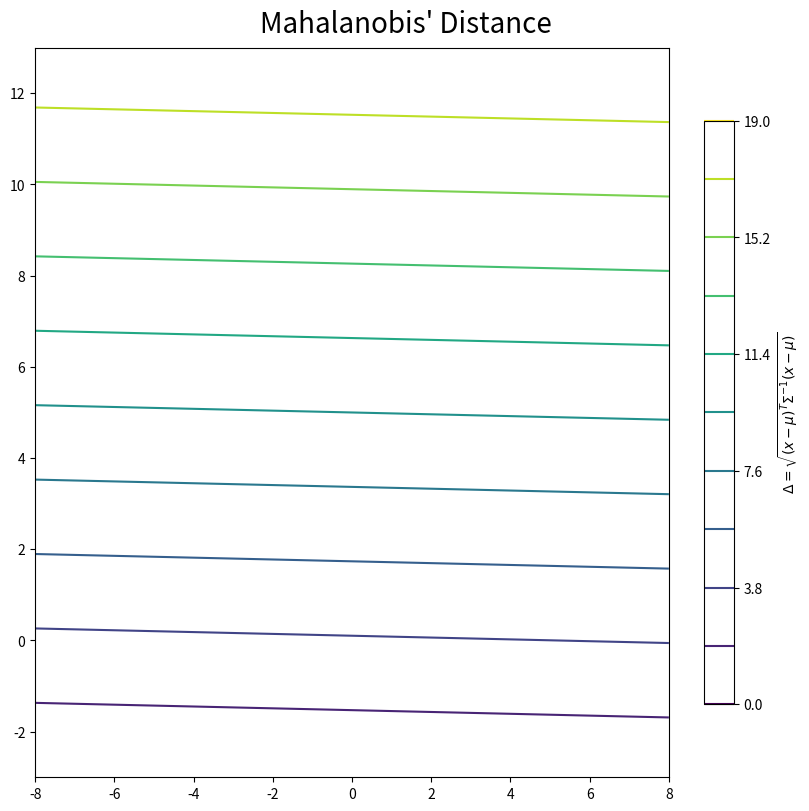

This chart was generated by the following Python code: (Note: this script raises an exception after producing the figure.)

# 2次元マハラノビス距離の作図

# %%

# ライブラリを読込
import numpy as np
import matplotlib.pyplot as plt
from matplotlib.animation import FuncAnimation

# %%

### 平均パラメータの影響 ---------------------------------------------------------

## パラメータの設定

# フレーム数を指定
frame_num = 100

# 平均ベクトルを指定
mu0_vals = np.linspace(start=-5.0, stop=5.0, num=frame_num)
mu1_vals = np.linspace(start=0.0, stop=10.0, num=frame_num)

# 分散共分散行列を指定
sigma_dd = np.diag(np.ones(2))

# 精度行列を計算
inv_sigma_dd = np.linalg.inv(sigma_dd)

# %%

## 座標の作成

# 各軸の範囲の調整値を指定
sgm_num = 3.0

# 各軸の範囲を設定
x0_min = mu0_vals.min() - sgm_num * np.sqrt(sigma_dd[0, 0])
x0_max = mu0_vals.max() + sgm_num * np.sqrt(sigma_dd[0, 0])
x1_min = mu1_vals.min() - sgm_num * np.sqrt(sigma_dd[1, 1])
x1_max = mu1_vals.max() + sgm_num * np.sqrt(sigma_dd[1, 1])
print(x0_min.round(2), x0_max.round(2))
print(x1_min.round(2), x1_max.round(2))

# 各軸の値を作成
x0 = np.linspace(start=x0_min, stop=x0_max, num=50) # 0軸方向の点の数を指定
x1 = np.linspace(start=x1_min, stop=x1_max, num=50) # 1軸方向の点の数を指定

# 格子点を作成
X0, X1 = np.meshgrid(x0, x1)

# 格子点の形状を設定
grid_shape = X0.shape
grid_size  = X0.size
print(grid_size)

# 座標を作成
X = np.stack([X0.flatten(), X1.flatten()], axis=1)

# %%

## 距離の計算

# フレームごとに処理
trace_mu_lt   = []
trace_dist_lt = []
for frame_i in range(frame_num):

    # 平均ベクトルを作成
    mu_d = np.array(
        [mu0_vals[frame_i], mu1_vals[frame_i]]
    )

    # マハラノビス距離を計算
    dist_vec = np.array(
        [np.sqrt((x_d - mu_d).T @ inv_sigma_dd @ (x_d - mu_d)) for x_d in X]
    )
    
    # 結果を格納
    trace_mu_lt.append(mu_d.copy())
    trace_dist_lt.append(dist_vec)
    
    # 途中経過を表示
    print(f'frame: {frame_i+1} / {frame_num}')

# %%

## アニメーションの作成

# グラデーションの範囲を設定
dist_min = 0.0
dist_max = np.ceil(max([arr.max() for arr in trace_dist_lt]))

# 等高線の位置を指定
dist_levels = np.linspace(start=dist_min, stop=dist_max, num=11) # 線の数を指定
print(dist_levels)

# %% 

# ラベル用の文字列を作成
def_label = '$\\Delta = \\sqrt{(x - \\mu)^{T} \\Sigma^{-1} (x - \\mu)}$'

# グラフオブジェクトを初期化
fig, ax = plt.subplots(nrows=1, ncols=1, constrained_layout=True, 
                       figsize=(8, 8), dpi=100, facecolor='white')
fig.suptitle("Mahalanobis' Distance", fontsize=20)
cs = ax.contour(X0, X1, np.linspace(dist_min, dist_max, num=grid_size).reshape(grid_shape), 
                cmap='viridis', vmin=dist_min, vmax=dist_max, levels=dist_levels) # カラーバー表示用のダミー
fig.colorbar(cs, ax=ax, shrink=0.8, label=def_label)

# 作図処理を定義
def update(frame_i):
    
    # 前フレームのグラフを初期化
    ax.cla()

    # 平均ベクトルを取得
    mu_d = trace_mu_lt[frame_i]

    # ラベル用の文字列を作成
    mu_str    = '(' + ', '.join(str(val.round(2)) for val in mu_d) + ')'
    sigma_str = '(' + ', '.join('(' + ', '.join(str(val.round(2)) for val in vec) + ')' for vec in sigma_dd) + ')'
    param_label  = '$D = 2$\n'
    param_label += '$\\mu = ' + mu_str + '$\n'
    param_label += '$\\Sigma = ' + sigma_str + '$'
    
    # 2Dマハラノビス距離を作図
    ax.scatter(*mu_d, 
               color='red', s=100, marker='x', label='$\\mu$') # 中心
    ax.plot([mu_d[0], x0_min], [mu_d[1], mu_d[1]], 
            color='black', linestyle='dotted') # 中心の0軸座標
    ax.plot([mu_d[0], mu_d[0]], [mu_d[1], x1_min], 
            color='black', linestyle='dotted') # 中心の1軸座標
    ax.contour(X0, X1, trace_dist_lt[frame_i].reshape(grid_shape), 
               cmap='viridis', vmin=dist_min, vmax=dist_max, levels=dist_levels) # マハラノビス距離
    ax.set_xlim(xmin=x0_min, xmax=x0_max)
    ax.set_ylim(ymin=x1_min, ymax=x1_max)
    ax.set_xlabel('$x_0$')
    ax.set_ylabel('$x_1$')
    ax.set_title(param_label, loc='left')
    ax.grid()
    ax.legend()
    ax.set_aspect('equal', adjustable='box')

# 動画を作成
ani = FuncAnimation(fig=fig, func=update, frames=frame_num, interval=100)

# 動画を書出
ani.save(
    filename='../figure/mahalanobis_distance/2d_mu.mp4', 
    progress_callback = lambda i, n: print(f'frame: {i} / {n}')
)


# %%

### 分散パラメータの影響 ---------------------------------------------------------

## パラメータの設定

# フレーム数を指定
frame_num = 100

# 平均ベクトルを指定
mu_d = np.zeros(2)

# 分散共分散行列を指定
sigma_dd     = np.diag(np.ones(2))
sigma00_vals = np.linspace(start=0.1, stop=9.0, num=frame_num)
sigma11_vals = np.linspace(start=0.1, stop=4.0, num=frame_num)

# %%

## 座標の作成

# 各軸の範囲の調整値を指定
sgm_num = 1.0

# 各軸の範囲を設定
x0_min = mu_d[0] - sgm_num * np.sqrt(sigma00_vals.max())
x0_max = mu_d[0] + sgm_num * np.sqrt(sigma00_vals.max())
x1_min = mu_d[1] - sgm_num * np.sqrt(sigma11_vals.max())
x1_max = mu_d[1] + sgm_num * np.sqrt(sigma11_vals.max())
print(x0_min.round(2), x0_max.round(2))
print(x1_min.round(2), x1_max.round(2))

# 各軸の値を作成
x0 = np.linspace(start=x0_min, stop=x0_max, num=50) # 0軸方向の点の数を指定
x1 = np.linspace(start=x1_min, stop=x1_max, num=50) # 1軸方向の点の数を指定

# 格子点を作成
X0, X1 = np.meshgrid(x0, x1)

# 格子点の形状を設定
grid_shape = X0.shape
grid_size  = X0.size
print(grid_size)

# 座標を作成
X = np.stack([X0.flatten(), X1.flatten()], axis=1)

# %%

## 距離の計算

# フレームごとに処理
trace_sigma_lt = []
trace_dist_lt  = []
for frame_i in range(frame_num):

    # 分散共分散行列を作成
    sigma_dd[0, 0] = sigma00_vals[frame_i]
    sigma_dd[1, 1] = sigma11_vals[frame_i]
    
    # 精度行列を計算
    inv_sigma_dd = np.linalg.inv(sigma_dd)

    # マハラノビス距離を計算
    dist_vec = np.array(
        [np.sqrt((x_d - mu_d).T @ inv_sigma_dd @ (x_d - mu_d)) for x_d in X]
    )
    
    # 結果を格納
    trace_sigma_lt.append(sigma_dd.copy())
    trace_dist_lt.append(dist_vec)
    
    # 途中経過を表示
    print(f'frame: {frame_i+1} / {frame_num}')

# %%

## アニメーションの作成

# グラデーションの範囲を設定
dist_min = 0.0
dist_max = np.ceil(max([arr.max() for arr in trace_dist_lt]))

# 基準値を指定
dist_val = 1.0

# 等高線の位置を設定
dist_levels = np.array([dist_min, dist_val, dist_max])
print(dist_levels)

# %%

# ユークリッド距離(円周の座標)を計算
t = np.linspace(start=0.0, stop=2.0*np.pi, num=61) # ラジアン
euclid_x0 = mu_d[0] + dist_val * np.cos(t)
euclid_x1 = mu_d[1] + dist_val * np.sin(t)

# ラベル用の文字列を作成
def_label = '$\\Delta = \\sqrt{(x - \\mu)^{T} \\Sigma^{-1} (x - \\mu)}$'

# グラフオブジェクトを初期化
fig, ax = plt.subplots(nrows=1, ncols=1, constrained_layout=True, 
                       figsize=(8, 8), dpi=100, facecolor='white')
fig.suptitle("Mahalanobis' Distance", fontsize=20)
cs = ax.contour(X0, X1, np.linspace(dist_min, dist_max, num=grid_size).reshape(grid_shape), 
                cmap='viridis', vmin=dist_min, vmax=dist_max, levels=dist_levels) # カラーバー表示用のダミー
fig.colorbar(cs, ax=ax, shrink=0.8, label=def_label)

# 作図処理を定義
def update(frame_i):
    
    # 前フレームのグラフを初期化
    ax.cla()

    # 分散共分散行列を取得
    sigma_dd = trace_sigma_lt[frame_i]

    # 標準偏差を抽出
    sigma_d = np.sqrt(np.diag(sigma_dd))
    
    # ラベル用の文字列を作成
    mu_str    = '(' + ', '.join(str(val.round(2)) for val in mu_d) + ')'
    sigma_str = '(' + ', '.join('(' + ', '.join(str(val.round(2)) for val in vec) + ')' for vec in sigma_dd) + ')'
    param_label  = '$D = 2$\n'
    param_label += '$\\mu = ' + mu_str + '$\n'
    param_label += '$\\Sigma = ' + sigma_str + '$'
    
    # 2Dマハラノビス距離を作図
    ax.plot([mu_d[0], mu_d[0]+sigma_d[0]], [mu_d[1], mu_d[1]], 
            color='C1', label=f'$\\sigma_0 = {np.sqrt(sigma_dd[0, 0]):.2f}$') # 0軸方向の標準偏差1の線分
    ax.plot([mu_d[0], mu_d[0]], [mu_d[1], mu_d[1]+sigma_d[1]], 
            color='C2', label=f'$\\sigma_1 = {np.sqrt(sigma_dd[1, 1]):.2f}$') # 1軸方向の標準偏差1の線分
    ax.plot(euclid_x0, euclid_x1, 
            color='C0') # ユークリッド距離
    ax.contour(X0, X1, trace_dist_lt[frame_i].reshape(grid_shape), 
               cmap='viridis', vmin=dist_min, vmax=dist_max, levels=dist_levels) # マハラノビス距離
    ax.set_xlim(xmin=x0_min, xmax=x0_max)
    ax.set_ylim(ymin=x1_min, ymax=x1_max)
    ax.set_xlabel('$x_0$')
    ax.set_ylabel('$x_1$')
    ax.set_title(param_label, loc='left')
    ax.grid()
    ax.legend(loc='upper left')
    ax.set_aspect('equal', adjustable='box')

# 動画を作成
ani = FuncAnimation(fig=fig, func=update, frames=frame_num, interval=100)

# 動画を書出
ani.save(
    filename='../figure/mahalanobis_distance/2d_sigma2.mp4', 
    progress_callback = lambda i, n: print(f'frame: {i} / {n}')
)


# %%

### 共分散パラメータの影響 -------------------------------------------------------

## パラメータの設定

# フレーム数を指定
frame_num = 100

# 平均ベクトルを指定
mu_d = np.zeros(2)

# 分散共分散行列を指定
sigma_dd     = np.diag(np.ones(2)) * 4.0
sigma01_vals = np.linspace(start=-3.0, stop=3.0, num=frame_num)

# %%

## 座標の作成

# 各軸の範囲の調整値を指定
sgm_num = 1.0

# 各軸の範囲を設定
x0_min = mu_d[0] - sgm_num * np.sqrt(sigma_dd[0, 0])
x0_max = mu_d[0] + sgm_num * np.sqrt(sigma_dd[0, 0])
x1_min = mu_d[1] - sgm_num * np.sqrt(sigma_dd[1, 1])
x1_max = mu_d[1] + sgm_num * np.sqrt(sigma_dd[1, 1])
print(x0_min.round(2), x0_max.round(2))
print(x1_min.round(2), x1_max.round(2))

# 各軸の値を作成
x0 = np.linspace(start=x0_min, stop=x0_max, num=50) # 0軸方向の点の数を指定
x1 = np.linspace(start=x1_min, stop=x1_max, num=50) # 1軸方向の点の数を指定

# 格子点を作成
X0, X1 = np.meshgrid(x0, x1)

# 格子点の形状を設定
grid_shape = X0.shape
grid_size  = X0.size
print(grid_size)

# 座標を作成
X = np.stack([X0.flatten(), X1.flatten()], axis=1)

# %%

## 距離の計算

# フレームごとに処理
trace_sigma_lt = []
trace_dist_lt  = []
for frame_i in range(frame_num):

    # 分散共分散行列を作成
    sigma_dd[0, 1] = sigma01_vals[frame_i]
    sigma_dd[1, 0] = sigma01_vals[frame_i]
    
    # 精度行列を計算
    inv_sigma_dd = np.linalg.inv(sigma_dd)

    # マハラノビス距離を計算
    dist_vec = np.array(
        [np.sqrt((x_d - mu_d).T @ inv_sigma_dd @ (x_d - mu_d)) for x_d in X]
    )
    
    # 結果を格納
    trace_sigma_lt.append(sigma_dd.copy())
    trace_dist_lt.append(dist_vec)
    
    # 途中経過を表示
    print(f'frame: {frame_i+1} / {frame_num}')

# %%

## アニメーションの作成

# グラデーションの範囲を設定
dist_min = 0.0
dist_max = np.ceil(max([arr.max() for arr in trace_dist_lt]))

# 基準値を指定
dist_val = 1.0

# 等高線の位置を設定
dist_levels = np.array([dist_min, dist_val, dist_max])
print(dist_levels)

# %%

# ユークリッド距離(円周の座標)を計算
t = np.linspace(start=0.0, stop=2.0*np.pi, num=61) # ラジアン
euclid_x0 = mu_d[0] + dist_val * np.cos(t)
euclid_x1 = mu_d[1] + dist_val * np.sin(t)

# ラベル用の文字列を作成
def_label = '$\\Delta = \\sqrt{(x - \\mu)^{T} \\Sigma^{-1} (x - \\mu)}$'

# グラフオブジェクトを初期化
fig, ax = plt.subplots(nrows=1, ncols=1, constrained_layout=True, 
                       figsize=(8, 8), dpi=100, facecolor='white')
fig.suptitle("Mahalanobis' Distance", fontsize=20)
cs = ax.contour(X0, X1, np.linspace(dist_min, dist_max, num=grid_size).reshape(grid_shape), 
                cmap='viridis', vmin=dist_min, vmax=dist_max, levels=dist_levels) # カラーバー表示用のダミー
fig.colorbar(cs, ax=ax, shrink=0.8, label=def_label)

# 作図処理を定義
def update(frame_i):
    
    # 前フレームのグラフを初期化
    ax.cla()

    # 分散共分散行列を取得
    sigma_dd = trace_sigma_lt[frame_i]

    # 固有値・固有ベクトルを計算
    res_eigen = np.linalg.eig(sigma_dd)
    lambda_d  = res_eigen[0]
    u_dd      = res_eigen[1].T
    
    # ラベル用の文字列を作成
    mu_str    = '(' + ', '.join(str(val.round(2)) for val in mu_d) + ')'
    sigma_str = '(' + ', '.join('(' + ', '.join(str(val.round(2)) for val in vec) + ')' for vec in sigma_dd) + ')'
    param_label  = '$D = 2$\n'
    param_label += '$\\mu = ' + mu_str + '$\n'
    param_label += '$\\Sigma = ' + sigma_str + '$'
    
    # 2Dマハラノビス距離を作図
    tmp_u_str       = '(' + ', '.join(str(val.round(2)) for val in u_dd[0]) + ')'
    tmp_eigen_label = f'$\\lambda_0 = {lambda_d[0]:.2f}, u_0 = ' + tmp_u_str + '$'
    tmp_eigen_d = u_dd[0] * np.sqrt(lambda_d[0])
    ax.plot([mu_d[0]-tmp_eigen_d[0], mu_d[0]+tmp_eigen_d[0]], 
            [mu_d[1]-tmp_eigen_d[1], mu_d[1]+tmp_eigen_d[1]], 
            color='C1', label=tmp_eigen_label) # 楕円体の0軸方向の距離1の線分
    tmp_u_str       = '(' + ', '.join(str(val.round(2)) for val in u_dd[1]) + ')'
    tmp_eigen_label = f'$\\lambda_1 = {lambda_d[1]:.2f}, u_1 = ' + tmp_u_str + '$'
    tmp_eigen_d = u_dd[1] * np.sqrt(lambda_d[1])
    ax.plot([mu_d[0]-tmp_eigen_d[0], mu_d[0]+tmp_eigen_d[0]], 
            [mu_d[1]-tmp_eigen_d[1], mu_d[1]+tmp_eigen_d[1]], 
            color='C2', label=tmp_eigen_label) # 楕円体の1軸方向の距離1の線分
    ax.plot(euclid_x0, euclid_x1, 
            color='C0') # ユークリッド距離
    ax.contour(X0, X1, trace_dist_lt[frame_i].reshape(grid_shape), 
               cmap='viridis', vmin=dist_min, vmax=dist_max, levels=dist_levels) # マハラノビス距離
    ax.set_xlim(xmin=x0_min, xmax=x0_max)
    ax.set_ylim(ymin=x1_min, ymax=x1_max)
    ax.set_xlabel('$x_0$')
    ax.set_ylabel('$x_1$')
    ax.set_title(param_label, loc='left')
    ax.grid()
    ax.legend(loc='upper left')
    ax.set_aspect('equal', adjustable='box')

# 動画を作成
ani = FuncAnimation(fig=fig, func=update, frames=frame_num, interval=100)

# 動画を書出
ani.save(
    filename='../figure/mahalanobis_distance/2d_cosigma.mp4', 
    progress_callback = lambda i, n: print(f'frame: {i} / {n}')
)


# %%


